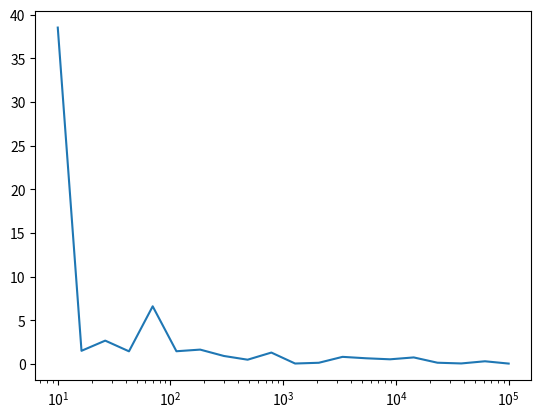

Here is the Python script that generated this plot:
import random
import numpy as np
import matplotlib.pyplot as plt

radius = 5

area_of_square = 4 * radius**2
area_of_circle = np.pi * radius**2

n_total = np.logspace(1, 5, 20)
error = []

for i in range(len(n_total)):
    
    in_circle = 0
    
    # (0, 0) at center of square/circle
    for j in range(int(n_total[i])):
        
        guess_x = random.uniform(-radius, radius)
        guess_y = random.uniform(-radius, radius)

        # x^2 + y^2 = r^2
        if guess_x**2 + guess_y**2 <= radius**2:
            in_circle += 1

    guess_area = (float(in_circle) / float(n_total[i])) * float(area_of_square)

    error.append(abs(guess_area-area_of_circle))
    print(guess_area)

plt.semilogx(n_total, error)
plt.show()
